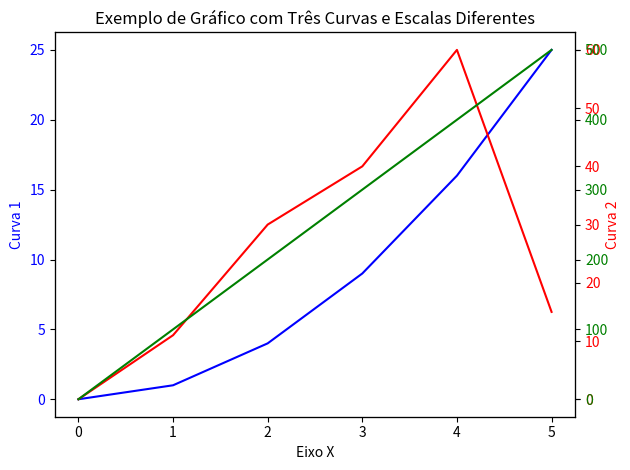

Python code for this plot:
import matplotlib.pyplot as plt

# Dados para a primeira curva
x1 = [0, 1, 2, 3, 4, 5]
y1 = [0, 1, 4, 9, 16, 25]

# Dados para a segunda curva
x2 = [0, 1, 2, 3, 4, 5]
y2 = [0, 11, 30, 40, 60, 15]

# Dados para a terceira curva
x3 = [0, 1, 2, 3, 4, 5]
y3 = [0, 100, 200, 300, 400, 500]

# Criar o gráfico
fig, ax1 = plt.subplots()

# Primeira curva no eixo y primário
ax1.plot(x1, y1, label='Curva 1', color='blue')
ax1.set_xlabel('Eixo X')
ax1.set_ylabel('Curva 1', color='blue')
ax1.tick_params(axis='y', labelcolor='blue')

# Criar um segundo eixo y compartilhando o mesmo eixo x
ax2 = ax1.twinx()

# Segunda curva no eixo y secundário
ax2.plot(x2, y2, label='Curva 2', color='red')
ax2.set_ylabel('Curva 2', color='red')
ax2.tick_params(axis='y', labelcolor='red')

# Criar um terceiro eixo y compartilhando o mesmo eixo x
ax3 = ax1.twinx()

# Posição do terceiro eixo y
#ax3.spines['right'].set_position(('outward', 60))
ax3.plot(x3, y3, label='Curva 3', color='green')
#ax3.set_ylabel('Curva 3', color='green')
ax3.tick_params(axis='y', labelcolor='green')

# Adicionar título e ajustar o layout
plt.title('Exemplo de Gráfico com Três Curvas e Escalas Diferentes')
fig.tight_layout()  # Para ajustar o layout e evitar sobreposição

# Mostrar o gráfico
plt.show()
